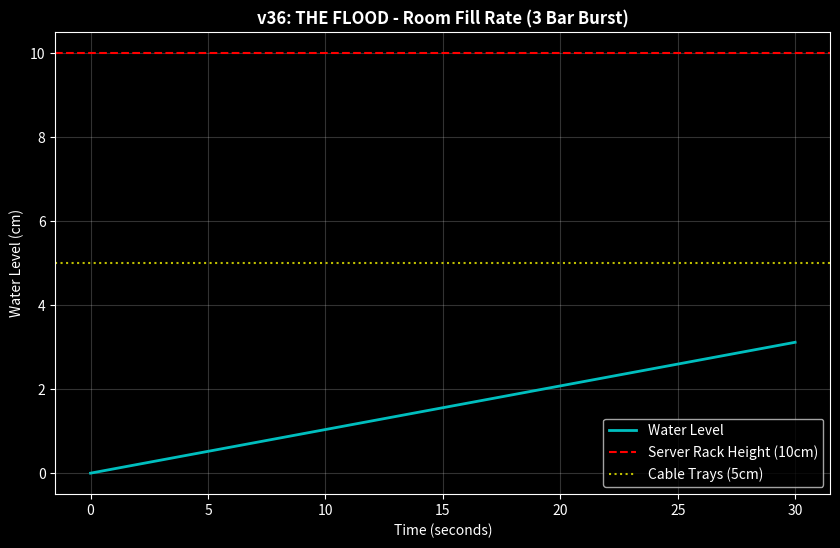

Write the Python code that produced this figure.
"""
Hydra-Cool Simulation v36.0 — CATASTROPHIC LEAK (The Flood)
===========================================================
Scenario: A DN300 (12-inch) cooling pipe bursts inside the Data Hall.

PHYSICS (Torricelli's Law):
  - Velocity v = sqrt(2 * g * PressureHead)
  - Pressure = 3 Bar ~ 30m Head.
  - Flow rate Q = Area * Velocity * Cd (Discharge Coeff ~0.6)

DAMAGE ASSESSMENT:
  - Room Size: 50m x 20m (1000 m2)
  - Water Accumulation Rate (cm/minute)
  - Server Rack ground clearance: 10cm.
"""

import math
import matplotlib
matplotlib.use('Agg')
import matplotlib.pyplot as plt
import numpy as np
import os

def run_flood_sim():
    print("="*60)
    print("  HYDRA-COOL v36: CATASTROPHIC PIPE BURST")
    print("="*60)
    
    # Parameters
    pressure_bar = 3.0
    head_m = pressure_bar * 10.19
    pipe_dia_m = 0.3 # 300mm
    area_m2 = math.pi * (pipe_dia_m/2)**2
    
    # Flow Physics
    g = 9.81
    velocity = math.sqrt(2 * g * head_m)
    q_m3_s = area_m2 * velocity * 0.6 # Cd=0.6 for jagged burst
    q_liters_s = q_m3_s * 1000
    
    print(f"\n  [PHYSICS]")
    print(f"  Burst Pressure:   {pressure_bar} Bar")
    print(f"  Jet Velocity:     {velocity:.1f} m/s")
    print(f"  Flood Rate:       {q_liters_s:.0f} Liters/SECOND")
    print(f"                    ({q_liters_s*60/1000:.1f} tons/minute)")
    
    # Room Fill Logic
    room_area_m2 = 1000.0
    rack_clearance_cm = 10.0
    
    print(f"\n  [TIMELINE TO DESTRUCTION]")
    print(f"  {'Time':<10} {'Water Level':<15} {'Status':<30}")
    print("-" * 65)
    
    for sec in range(0, 31, 5): # 30 seconds
        vol_m3 = q_m3_s * sec
        level_m = vol_m3 / room_area_m2
        level_cm = level_m * 100
        
        status = "Floor Wet"
        if level_cm > rack_clearance_cm:
            status = "💀 SERVERS UNDERWATER (Bottom U)"
        elif level_cm > 5:
             status = "⚠️ Cables Submerged"
             
        print(f"  {sec:>2} sec     {level_cm:>5.1f} cm          {status}")

    print("\n  VERDICT:")
    print("  - At 3 Bar, a 12-inch burst floods the room in SECONDS.")
    print("  - Manual Shutoff (15 mins) is useless. The room would be 5 meters deep.")
    print("  - REQUIREMENT: Automated Leak Detection + Actuated Butterfly Valves (<5s closure).")

    # Plotting
    os.makedirs("assets", exist_ok=True)
    times = np.arange(0, 31)
    levels = [(q_m3_s * t / room_area_m2 * 100) for t in times]
    
    plt.figure(figsize=(10, 6))
    plt.style.use('dark_background')
    
    plt.plot(times, levels, 'c-', linewidth=2, label='Water Level')
    plt.axhline(rack_clearance_cm, color='r', linestyle='--', label='Server Rack Height (10cm)')
    plt.axhline(5, color='y', linestyle=':', label='Cable Trays (5cm)')
    
    plt.fill_between(times, levels, rack_clearance_cm, where=[l > rack_clearance_cm for l in levels], color='red', alpha=0.5)
    
    plt.title("v36: THE FLOOD - Room Fill Rate (3 Bar Burst)", color='white', fontweight='bold')
    plt.ylabel("Water Level (cm)", color='white')
    plt.xlabel("Time (seconds)", color='white')
    plt.legend()
    plt.grid(True, alpha=0.2)
    
    plt.savefig("assets/v36_flood_risk.png", dpi=150)
    print("\n  ✓ Chart saved: assets/v36_flood_risk.png")

if __name__ == "__main__":
    run_flood_sim()
